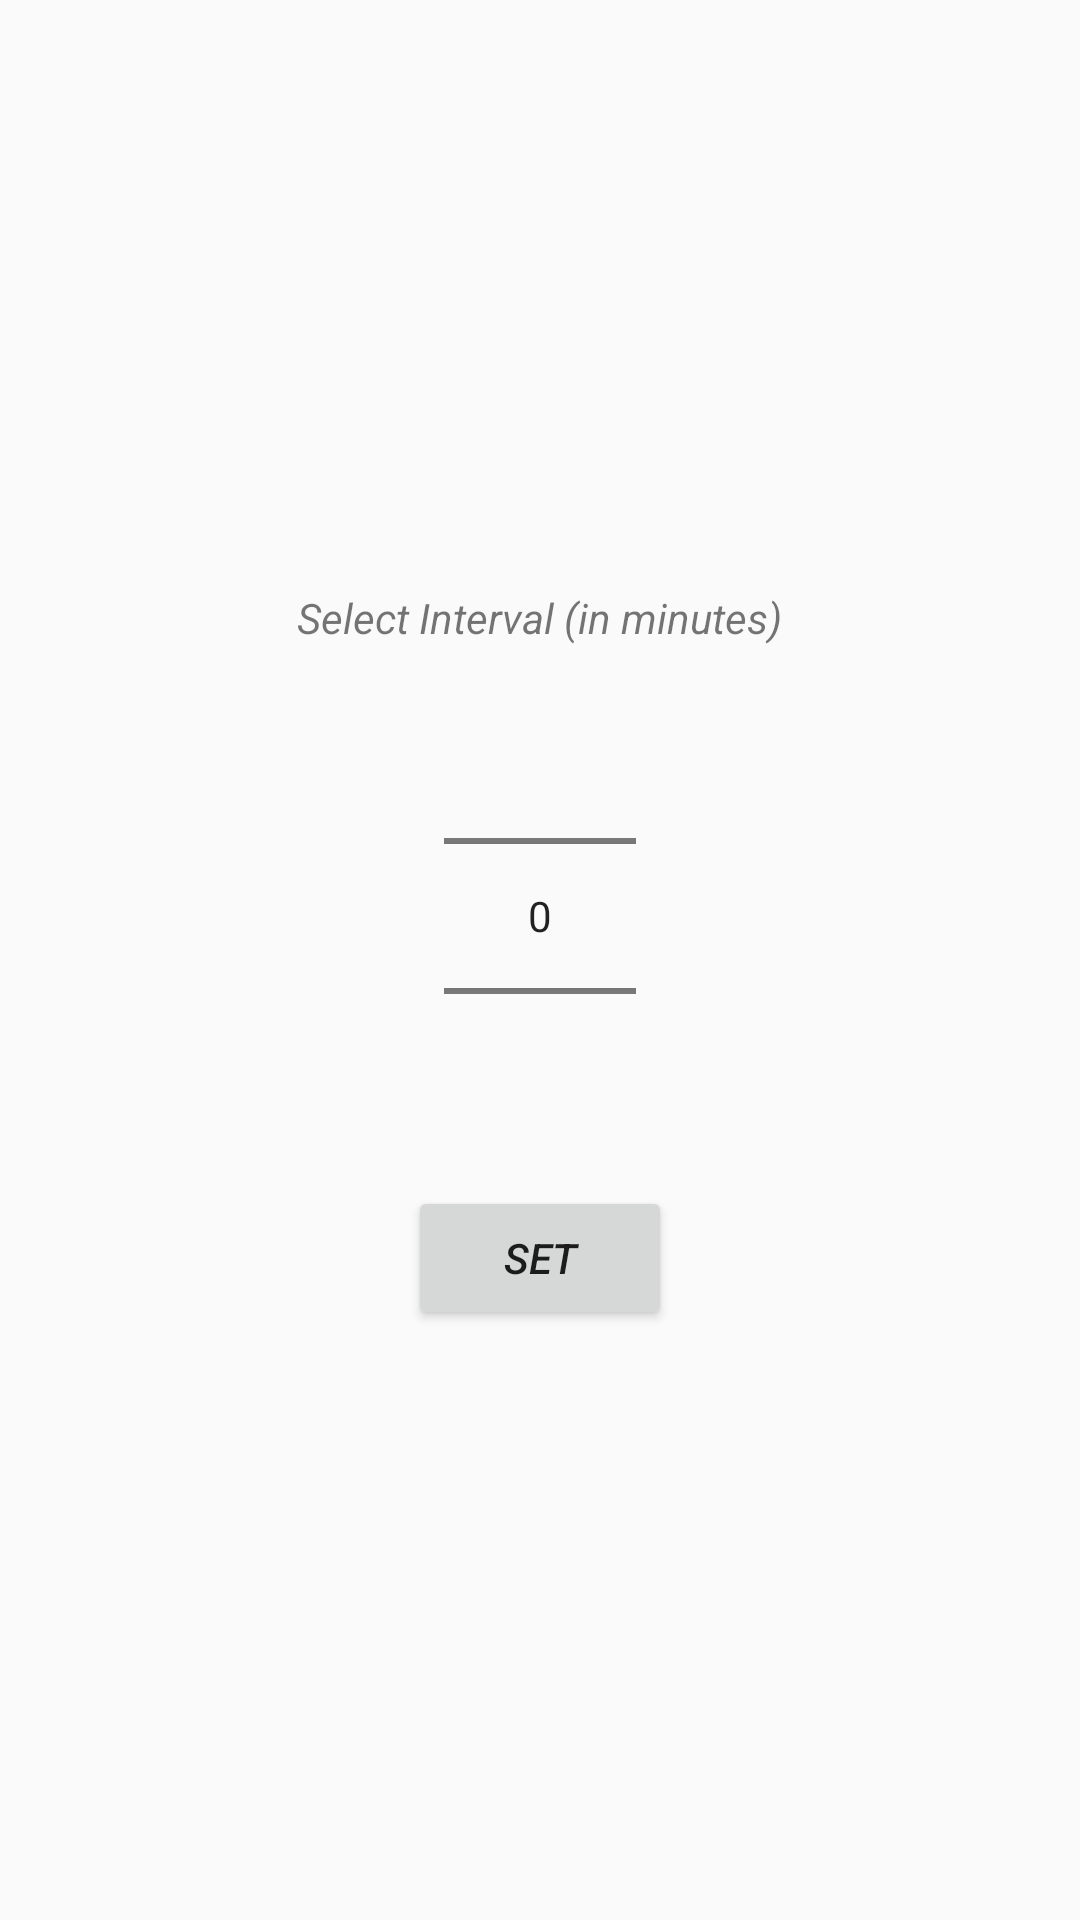

Write the Android layout XML for this screen, with the resource values it uses.
<!-- AndroidManifest.xml: activity theme AppTheme -->
<!-- res/layout/activity_settings.xml -->
<LinearLayout
    xmlns:android="http://schemas.android.com/apk/res/android"
    android:layout_width="match_parent"
    android:layout_height="match_parent"
    android:orientation="vertical"
    android:gravity="center">
    <TextView
        android:layout_width="wrap_content"
        android:layout_height="wrap_content"
        android:textStyle="italic"
        android:text="Select Interval (in minutes)" />
    <NumberPicker
        android:id="@+id/minutesPicker"
        android:layout_width="wrap_content"
        android:layout_height="wrap_content" />
    <Button
        android:layout_width="wrap_content"
        android:layout_height="wrap_content"
        android:textStyle="italic"
        android:text="SET"/>
</LinearLayout>
<!-- resources referenced by this layout -->
<resources>
  <style name="AppTheme" parent="Theme.AppCompat.Light.DarkActionBar">
          
          <item name="colorPrimary">@color/purple_200</item>
          <item name="colorPrimaryDark">@color/purple_200</item>
          <item name="colorAccent">@color/purple_200</item>
      </style>
  <!-- not gathered from this repository: default colours our renderer supplied (Android Studio template values) -->
  <color name="purple_200">#FFBB86FC</color>
</resources>
